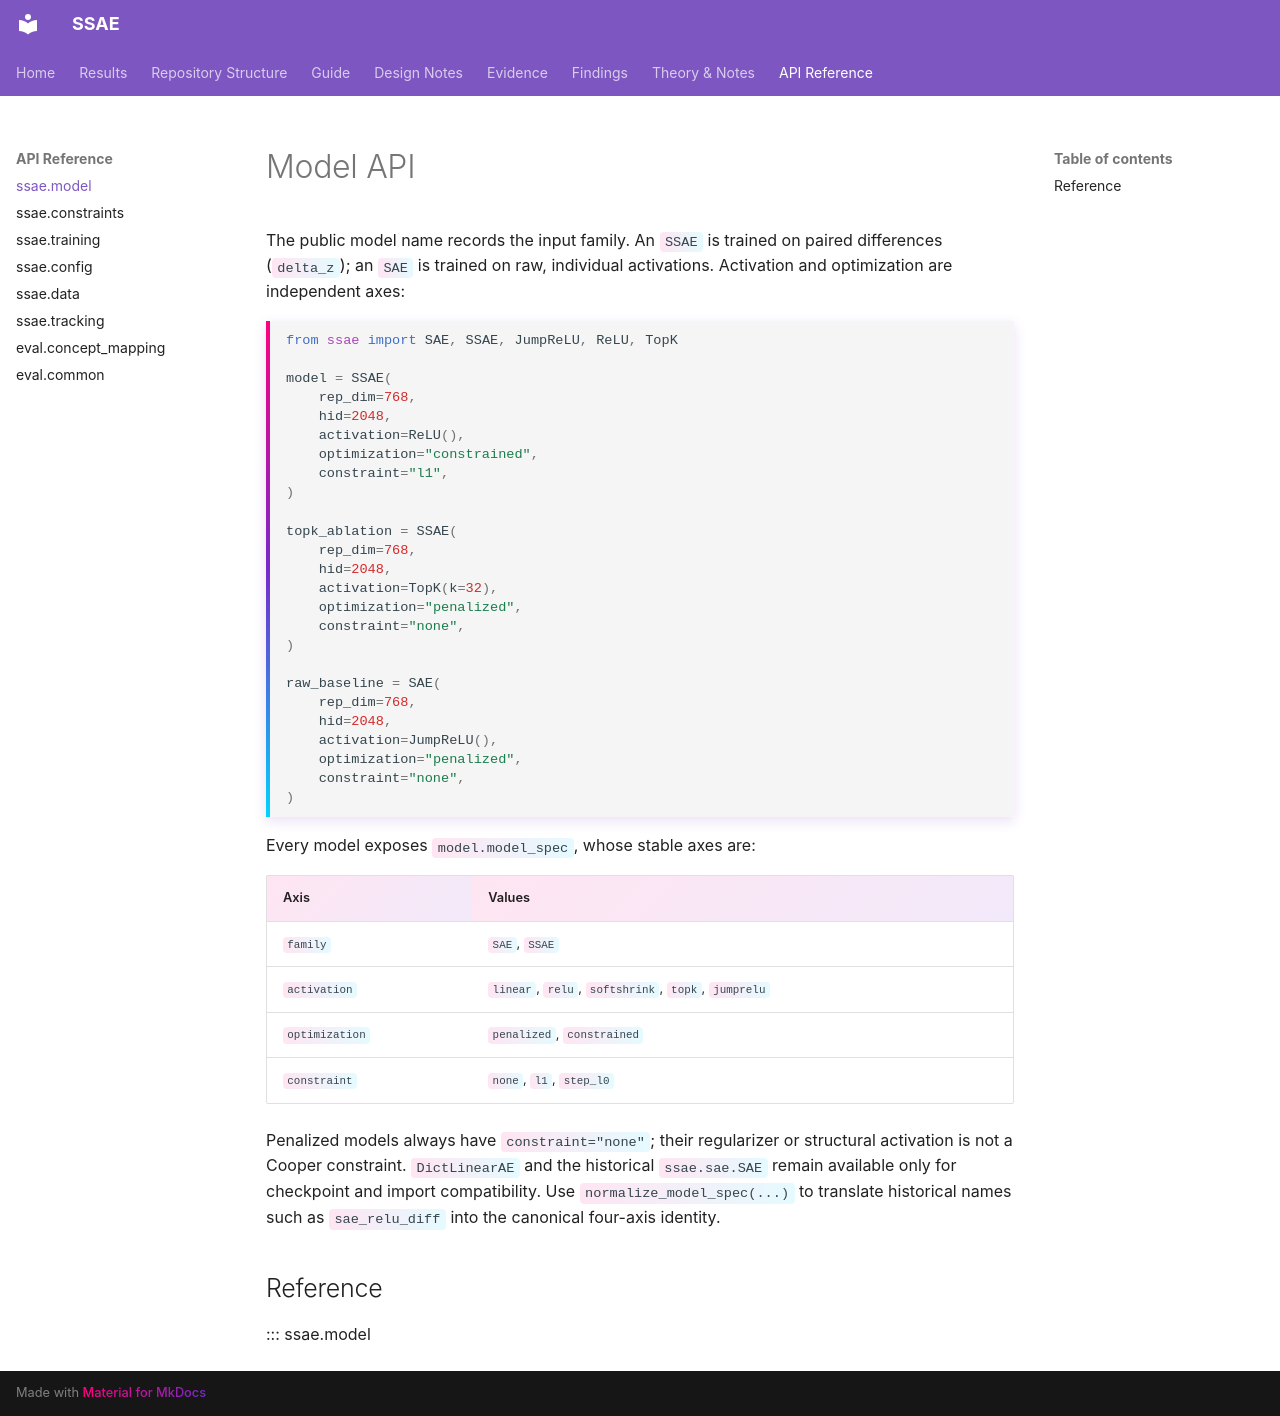

repository: shrutij01/ssae · page: api/model/index.html · generator: mkdocs

# Model API

The public model name records the input family. An `SSAE` is trained on paired
differences (`delta_z`); an `SAE` is trained on raw, individual activations.
Activation and optimization are independent axes:

```python
from ssae import SAE, SSAE, JumpReLU, ReLU, TopK

model = SSAE(
    rep_dim=768,
    hid=2048,
    activation=ReLU(),
    optimization="constrained",
    constraint="l1",
)

topk_ablation = SSAE(
    rep_dim=768,
    hid=2048,
    activation=TopK(k=32),
    optimization="penalized",
    constraint="none",
)

raw_baseline = SAE(
    rep_dim=768,
    hid=2048,
    activation=JumpReLU(),
    optimization="penalized",
    constraint="none",
)
```

Every model exposes `model.model_spec`, whose stable axes are:

| Axis | Values |
|---|---|
| `family` | `SAE`, `SSAE` |
| `activation` | `linear`, `relu`, `softshrink`, `topk`, `jumprelu` |
| `optimization` | `penalized`, `constrained` |
| `constraint` | `none`, `l1`, `step_l0` |

Penalized models always have `constraint="none"`; their regularizer or
structural activation is not a Cooper constraint. `DictLinearAE` and the
historical `ssae.sae.SAE` remain available only for checkpoint and import
compatibility. Use `normalize_model_spec(...)` to translate historical names
such as `sae_relu_diff` into the canonical four-axis identity.

## Reference

::: ssae.model
